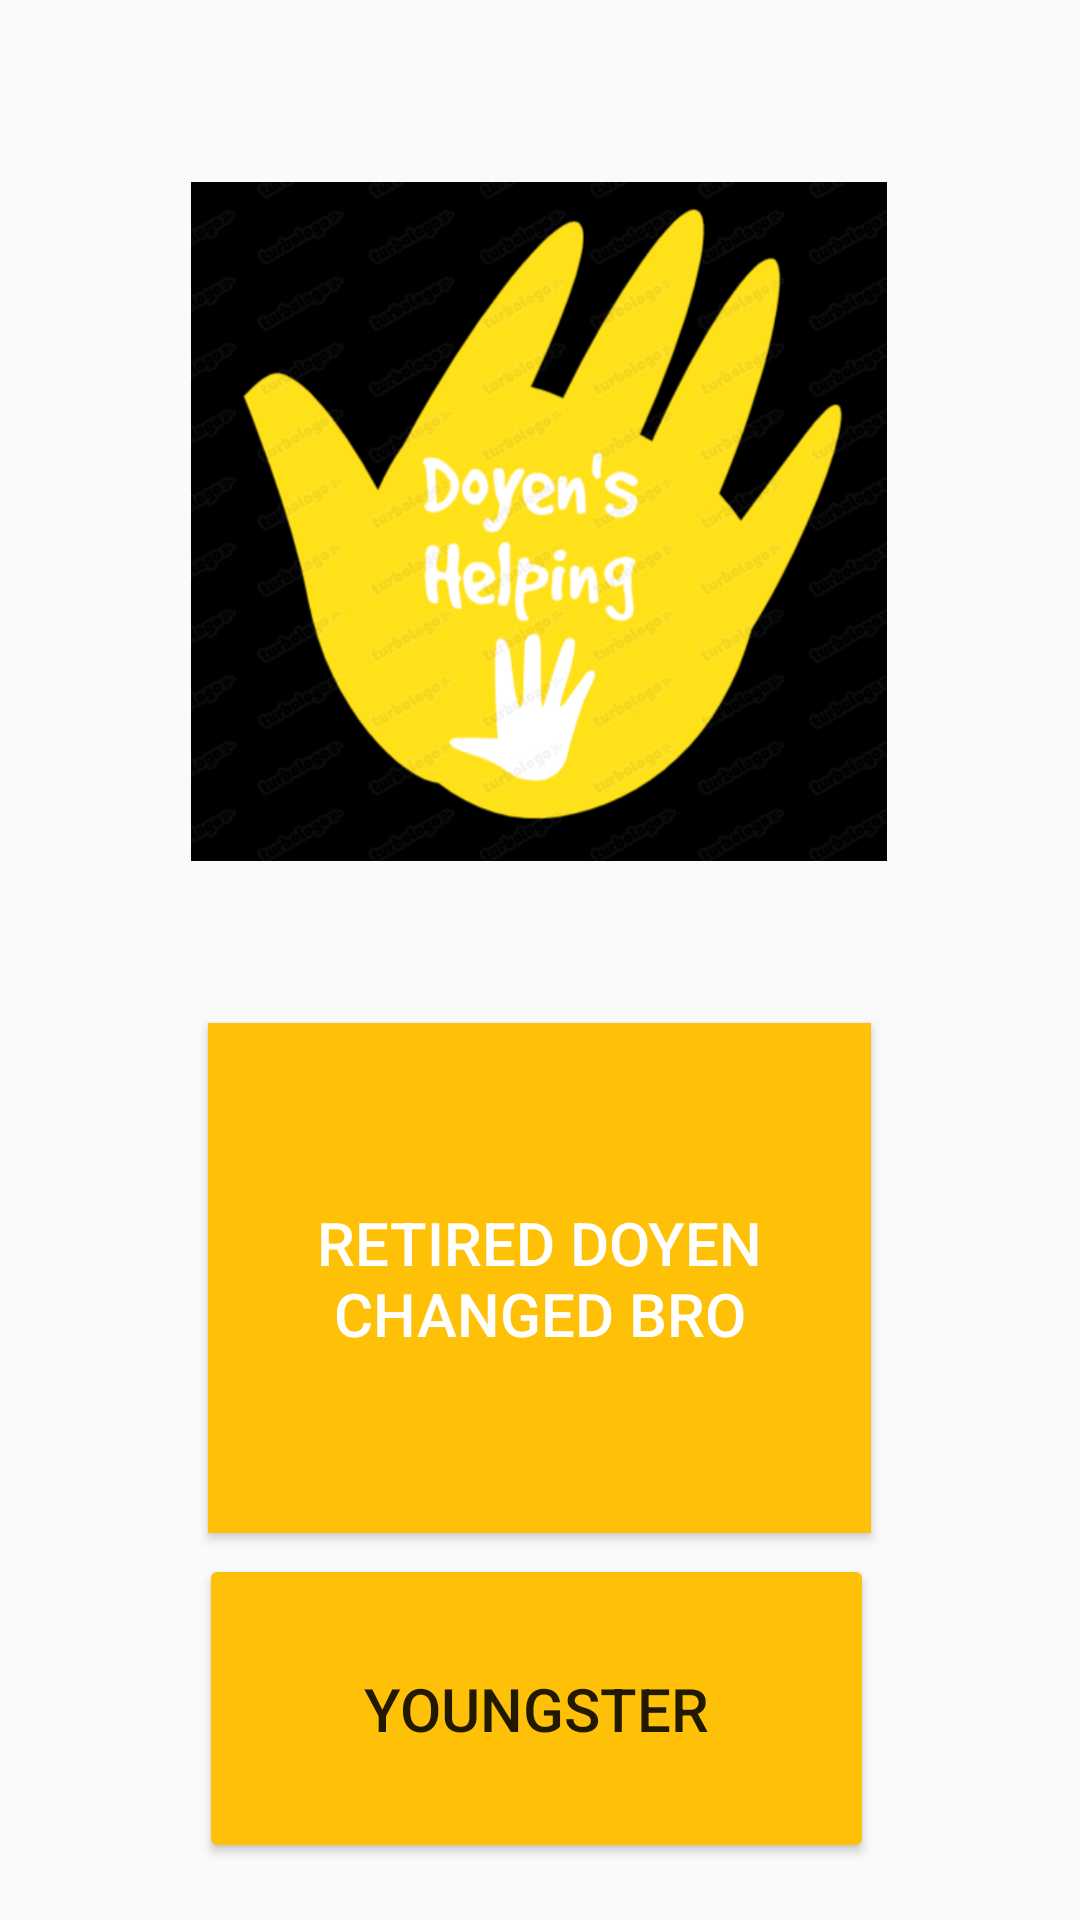

Reconstruct the res/layout file that produces this screen, plus the resources it refers to.
<!-- AndroidManifest.xml: application theme Theme.Doyens_Helping_Hand -->
<!-- res/layout/activity_home_page.xml -->
<?xml version="1.0" encoding="utf-8"?>
<androidx.constraintlayout.widget.ConstraintLayout xmlns:android="http://schemas.android.com/apk/res/android"
    xmlns:app="http://schemas.android.com/apk/res-auto"
    xmlns:tools="http://schemas.android.com/tools"
    android:layout_width="match_parent"
    android:layout_height="match_parent"
    android:background="@drawable/bg2"
    tools:context=".Home_Page">

    <ImageView
        android:id="@+id/imageView5"
        android:layout_width="232dp"
        android:layout_height="283dp"
        app:layout_constraintBottom_toBottomOf="parent"
        app:layout_constraintEnd_toEndOf="parent"
        app:layout_constraintHorizontal_bias="0.497"
        app:layout_constraintStart_toStartOf="parent"
        app:layout_constraintTop_toTopOf="parent"
        app:layout_constraintVertical_bias="0.091"
        app:srcCompat="@drawable/doyen_logo" />

    <Button
        android:id="@+id/button4"
        android:layout_width="221dp"
        android:layout_height="170dp"

        android:backgroundTint="#FFC107"
        android:text="Retired Doyen changed bro"
        android:background="@drawable/bg1"
        android:textColor="#FFFFFF"
        android:textColorHighlight="#FFEB3B"
        android:textColorHint="#FFEB3B"
        android:textSize="20sp"
        app:layout_constraintBottom_toBottomOf="parent"
        app:layout_constraintEnd_toEndOf="parent"
        app:layout_constraintHorizontal_bias="0.498"
        app:layout_constraintStart_toStartOf="parent"
        app:layout_constraintTop_toBottomOf="@+id/imageView5"
        app:layout_constraintVertical_bias="0.167" />

    <Button
        android:id="@+id/button5"
        android:layout_width="225dp"
        android:layout_height="103dp"
        android:backgroundTint="#FFC107"

        android:text="Youngster"
        android:textSize="20sp"
        app:layout_constraintBottom_toBottomOf="parent"
        app:layout_constraintEnd_toEndOf="parent"
        app:layout_constraintHorizontal_bias="0.492"
        app:layout_constraintStart_toStartOf="parent"
        app:layout_constraintTop_toBottomOf="@+id/button4"
        app:layout_constraintVertical_bias="0.266" />

</androidx.constraintlayout.widget.ConstraintLayout>
<!-- resources referenced by this layout -->
<resources>
  <!-- drawable bg1: png bitmap (drawable, 8935 bytes) -->
  <!-- drawable doyen_logo: png bitmap (drawable, 278822 bytes) -->
  <style name="Theme.Doyens_Helping_Hand" parent="Theme.AppCompat.DayNight.DarkActionBar">
          
          <item name="colorPrimary">@color/purple_500</item>
          <item name="colorPrimaryVariant">@color/purple_700</item>
          <item name="colorOnPrimary">@color/white</item>
          
          <item name="colorSecondary">@color/teal_200</item>
          <item name="colorSecondaryVariant">@color/teal_700</item>
          <item name="colorOnSecondary">@color/black</item>
          
          <item name="android:statusBarColor">?attr/colorPrimaryVariant</item>
          
      </style>
  <!-- not gathered from this repository: default colours our renderer supplied (Android Studio template values) -->
  <color name="purple_500">#FF6200EE</color>
  <color name="purple_700">#FF3700B3</color>
  <color name="teal_200">#FF03DAC5</color>
  <color name="teal_700">#FF018786</color>
  <color name="black">#FF000000</color>
  <color name="white">#FFFFFFFF</color>
</resources>
